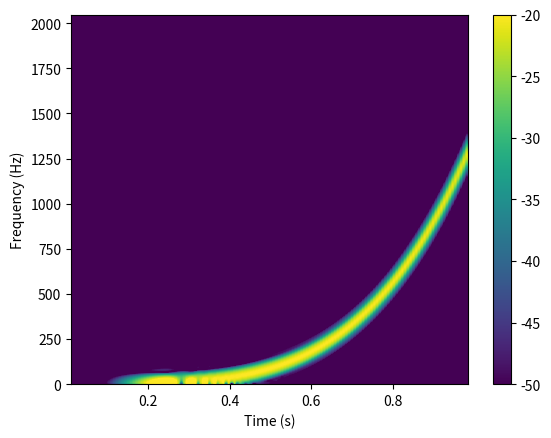

Generate this figure with matplotlib:
#!/usr/bin/env python

import numpy as n
import matplotlib.pyplot as plt

# sample rate (Hz)
fs=4096.0

# sample indices (one second of signal)
nn=n.arange(4096)
# generate a chirp signal
x=n.sin(0.15e-14*nn**5.0)

# alternatively, you can use the matplotlib
# implementation
mspec,mfreq,mt,mim=plt.specgram(x,NFFT=128,pad_to=2000,noverlap=100,Fs=fs,scale="dB",vmin=-50,vmax=-20)
plt.xlabel("Time (s)")
plt.ylabel("Frequency (Hz)")
plt.colorbar()
plt.show()
